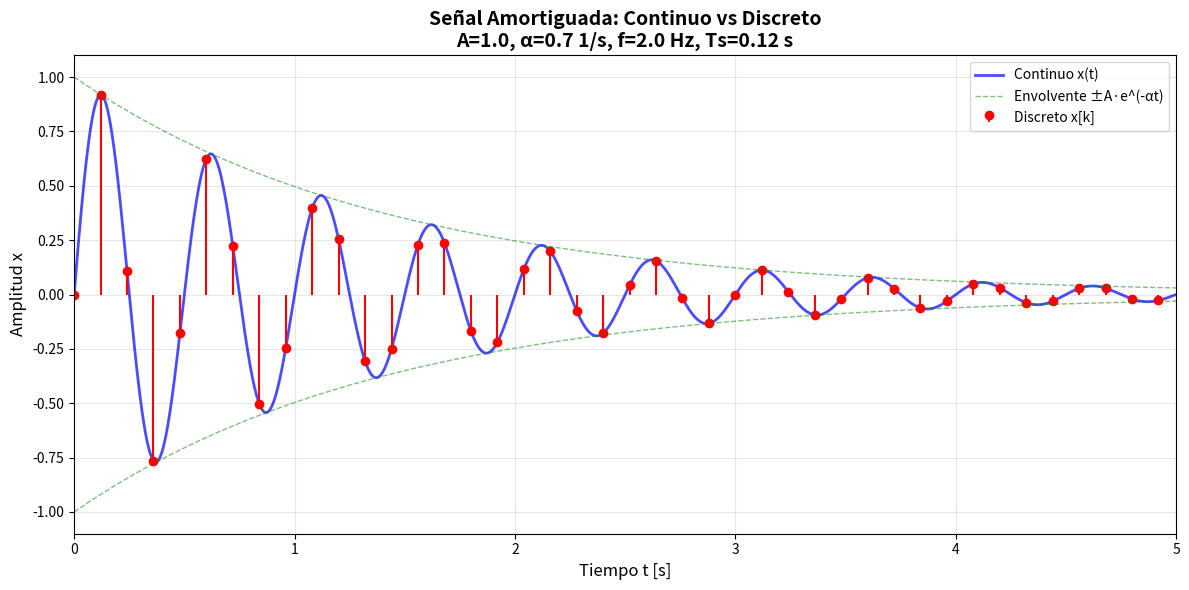

Python code for this plot:
"""
Clase 6: Discretización de Modelos y Estabilidad Numérica
Práctica: Señal Amortiguada (Continua vs Discretizada)

Objetivo:
    Comparar una señal amortiguada en tiempo continuo vs su versión discretizada
    y entender el efecto del periodo de muestreo Ts.

Señal:
    x(t) = A * exp(-alpha*t) * sin(2*pi*f*t + phi)

Parámetros:
    A     : Amplitud inicial
    alpha : Coeficiente de amortiguamiento [1/s]
    f     : Frecuencia [Hz]
    phi   : Fase inicial [rad]
    Ts    : Periodo de muestreo [s]
"""

import numpy as np
import matplotlib.pyplot as plt


def damped_signal(t, A=1.0, alpha=0.7, f=2.0, phi=0.0):
    """
    Calcula la señal amortiguada en tiempo continuo.

    Parámetros:
        t     : array de tiempo [s]
        A     : amplitud inicial
        alpha : amortiguamiento [1/s]
        f     : frecuencia [Hz]
        phi   : fase inicial [rad]

    Retorna:
        x(t) = A * exp(-alpha*t) * sin(2*pi*f*t + phi)
    """
    return A * np.exp(-alpha * t) * np.sin(2*np.pi*f*t + phi)


def sample_times(Ts, t0=0.0, tf=5.0):
    """
    Genera los instantes de tiempo discretos.

    Parámetros:
        Ts : periodo de muestreo [s]
        t0 : tiempo inicial [s]
        tf : tiempo final [s]

    Retorna:
        Array de instantes discretos: t_k = t0 + k*Ts
    """
    k_max = int(np.floor((tf - t0) / Ts))
    k = np.arange(0, k_max + 1)
    return t0 + k * Ts


def main():
    """
    Función principal: genera y compara señales continua y discretizada.
    """
    # ========================================================================
    # PARÁMETROS DE LA PRÁCTICA (valores de la presentación)
    # ========================================================================
    A = 1.0          # Amplitud inicial
    alpha = 0.7      # Amortiguamiento [1/s]
    f = 2.0          # Frecuencia [Hz]
    phi = 0.0        # Fase inicial [rad]
    Ts = 0.12        # Periodo de muestreo [s]
    tf = 5.0         # Tiempo final [s]

    print("=" * 70)
    print("PRÁCTICA: Señal Amortiguada - Continuo vs Discreto")
    print("=" * 70)
    print(f"\nParámetros de la señal:")
    print(f"  Amplitud (A)        : {A}")
    print(f"  Amortiguamiento (α) : {alpha} [1/s]")
    print(f"  Frecuencia (f)      : {f} [Hz]")
    print(f"  Fase (φ)            : {phi} [rad]")
    print(f"  Periodo muestreo Ts : {Ts} [s]")
    print(f"  Frecuencia muestreo : {1/Ts:.2f} [Hz]")
    print(f"  Tiempo final        : {tf} [s]")

    # ========================================================================
    # GENERAR SEÑAL CONTINUA (alta resolución)
    # ========================================================================
    t_continuo = np.linspace(0.0, tf, 4000)
    x_continuo = damped_signal(t_continuo, A, alpha, f, phi)

    # ========================================================================
    # GENERAR SEÑAL DISCRETIZADA (muestreo)
    # ========================================================================
    t_discreto = sample_times(Ts, 0.0, tf)
    x_discreto = damped_signal(t_discreto, A, alpha, f, phi)

    print(f"\nPuntos generados:")
    print(f"  Señal continua  : {len(t_continuo)} puntos")
    print(f"  Señal discreta  : {len(t_discreto)} puntos")
    print(f"  Razón           : {len(t_continuo)/len(t_discreto):.1f}:1")

    # ========================================================================
    # ANÁLISIS DE LA SEÑAL
    # ========================================================================
    periodo_oscilacion = 1.0 / f
    constante_tiempo = 1.0 / alpha
    muestras_por_periodo = periodo_oscilacion / Ts

    print(f"\nAnálisis:")
    print(f"  Periodo de oscilación       : {periodo_oscilacion:.3f} [s]")
    print(f"  Constante de tiempo (τ=1/α) : {constante_tiempo:.3f} [s]")
    print(f"  Muestras por periodo        : {muestras_por_periodo:.2f}")

    if muestras_por_periodo < 2:
        print("  ⚠️  ADVERTENCIA: Ts es muy grande! Violación del teorema de Nyquist.")
        print("     Se requiere fs > 2*f, es decir Ts < 0.25 s")
    elif muestras_por_periodo < 10:
        print("  ⚠️  ADVERTENCIA: Ts está cerca del límite. Se recomienda Ts más pequeño.")
    else:
        print("  ✓  Ts adecuado para capturar la señal sin aliasing.")

    # ========================================================================
    # VISUALIZACIÓN
    # ========================================================================
    plt.figure(figsize=(12, 6))

    # Graficar señal continua
    plt.plot(t_continuo, x_continuo,
             'b-', linewidth=2, label='Continuo x(t)', alpha=0.7)

    # Graficar señal discretizada
    plt.stem(t_discreto, x_discreto,
             linefmt='r-', markerfmt='ro', basefmt=' ',
             label='Discreto x[k]')

    # Graficar envolvente exponencial
    envolvente_pos = A * np.exp(-alpha * t_continuo)
    envolvente_neg = -A * np.exp(-alpha * t_continuo)
    plt.plot(t_continuo, envolvente_pos, 'g--',
             linewidth=1, alpha=0.5, label='Envolvente ±A·e^(-αt)')
    plt.plot(t_continuo, envolvente_neg, 'g--',
             linewidth=1, alpha=0.5)

    # Configuración de la gráfica
    plt.xlabel('Tiempo t [s]', fontsize=12)
    plt.ylabel('Amplitud x', fontsize=12)
    plt.title(f'Señal Amortiguada: Continuo vs Discreto\n' +
              f'A={A}, α={alpha} 1/s, f={f} Hz, Ts={Ts} s',
              fontsize=14, fontweight='bold')
    plt.grid(True, alpha=0.3)
    plt.legend(loc='upper right', fontsize=10)
    plt.xlim([0, tf])

    plt.tight_layout()
    plt.show()

    print("\n" + "=" * 70)
    print("PREGUNTAS PARA REFLEXIONAR:")
    print("=" * 70)
    print("1. ¿Qué sucede si aumentas Ts a 0.3 s? ¿Se conserva la forma de la señal?")
    print("2. ¿Qué sucede si disminuyes Ts a 0.05 s? ¿Mejora la representación?")
    print("3. ¿Cuántas muestras por periodo son necesarias para capturar bien la señal?")
    print("4. ¿Cómo afecta el valor de α (amortiguamiento) a la duración de la señal?")
    print("5. Prueba aumentar f a 5 Hz. ¿Qué debe pasar con Ts para evitar aliasing?")
    print("=" * 70)


if __name__ == "__main__":
    main()
